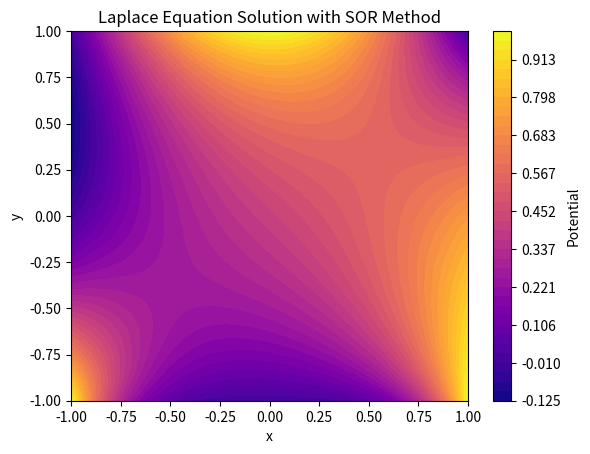
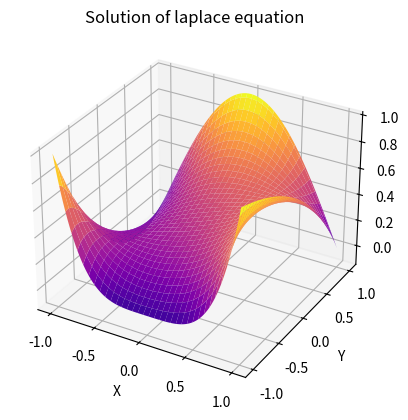

Write Python code to recreate these figures, in order.
"""
Code for the solution of Laplace equation via SOR
"""
import time
import numpy as np
import matplotlib.pyplot as plt

def solve_lap_sor(N, bound, rho, w, tau):
    """
    Function that use SOR method to solve laplace equation

    Parameters
    ----------
    N : int
        size of the grid
    bound : 2darray
        boundary conditions
    rho : 2darray
        source of field
    w : float,
        overrelaxation parameter
    tau : float
        required convergence
    
    Return
    ------
    phi : 2darray
        solution of the equations
    """
    # Unsefuel quantities
    conv       = 10.0
    mean_U0    = 0
    iter_count = 0
    
    # Matrix of the potential
    phi = np.zeros((N+1, N+1))
    
    # Boundary conditions
    phi[:, 0] = bound[0]  # ovest
    phi[:, N] = bound[1]  # est
    phi[0, :] = bound[2]  # sud
    phi[N, :] = bound[3]  # nord

    mean_U0 = np.mean(phi)
    
    while conv > tau:
        for i in range(1, N):
            for j in range(1, N):
                force = phi[i, j+1] + phi[i, j-1] + phi[i+1, j] + phi[i-1, j]
                force += rho[i, j]
                phi[i, j] = w * 0.25 * force + (1 - w) * phi[i, j] #SOR

        mean_U  = np.mean(phi)
        conv    = abs(mean_U - mean_U0)
        mean_U0 = mean_U

        iter_count += 1

    return phi, iter_count


if __name__ == "__main__":
    N   = 100
    w   = 1.99
    tau = 1e-8
    dx  = 1/N

    x = np.linspace(-1, 1, N+1)
    # Boundary conditions
    bound = np.zeros((4, N+1))
    bound[0, :] = 0.5*(x**2 -x)#0   # ovest
    bound[1, :] = 1/(1/np.e - np.e)*(np.exp(x)-np.e) #0  # est
    bound[2, :] = x**4#-2  # sud
    bound[3, :] = np.cos(np.pi*x/2)#2   # nord
    
    # Source
    rho = np.zeros((N+1, N+1))
    for i in range(-1, 2):
        for j in range(-1, 2):
            rho[7*N//11+i, N//2+j] = -10000
            rho[4*N//11+i, N//2+j] = 10000
    rho = 0*rho*dx**2

    # Solution
    start = time.time()
    phi, ic = solve_lap_sor(N, bound, rho, w, tau)
    print(ic)
    end = time.time() - start

    print(f"Elapsed time: {end:.2f} s")

    # Plot
    #x = np.linspace(0, 1, N+1)
    gridx, gridy = np.meshgrid(x, x)

    plt.figure(0)
    levels = np.linspace(np.min(phi), np.max(phi), 40)
    c=plt.contourf(gridx, gridy, phi , levels=levels, cmap='plasma')
    plt.colorbar(c, label='Potential')
    plt.title('Laplace Equation Solution with SOR Method')
    plt.xlabel('x')
    plt.ylabel('y')

    fig = plt.figure(1)
    ax = fig.add_subplot(1,1,1, projection='3d')
    ax.plot_surface(gridx, gridy, phi, cmap='plasma')
    ax.set_title('Solution of laplace equation')
    ax.set_xlabel('X')
    ax.set_ylabel('Y')
    ax.set_zlabel('potential')

    plt.show()
